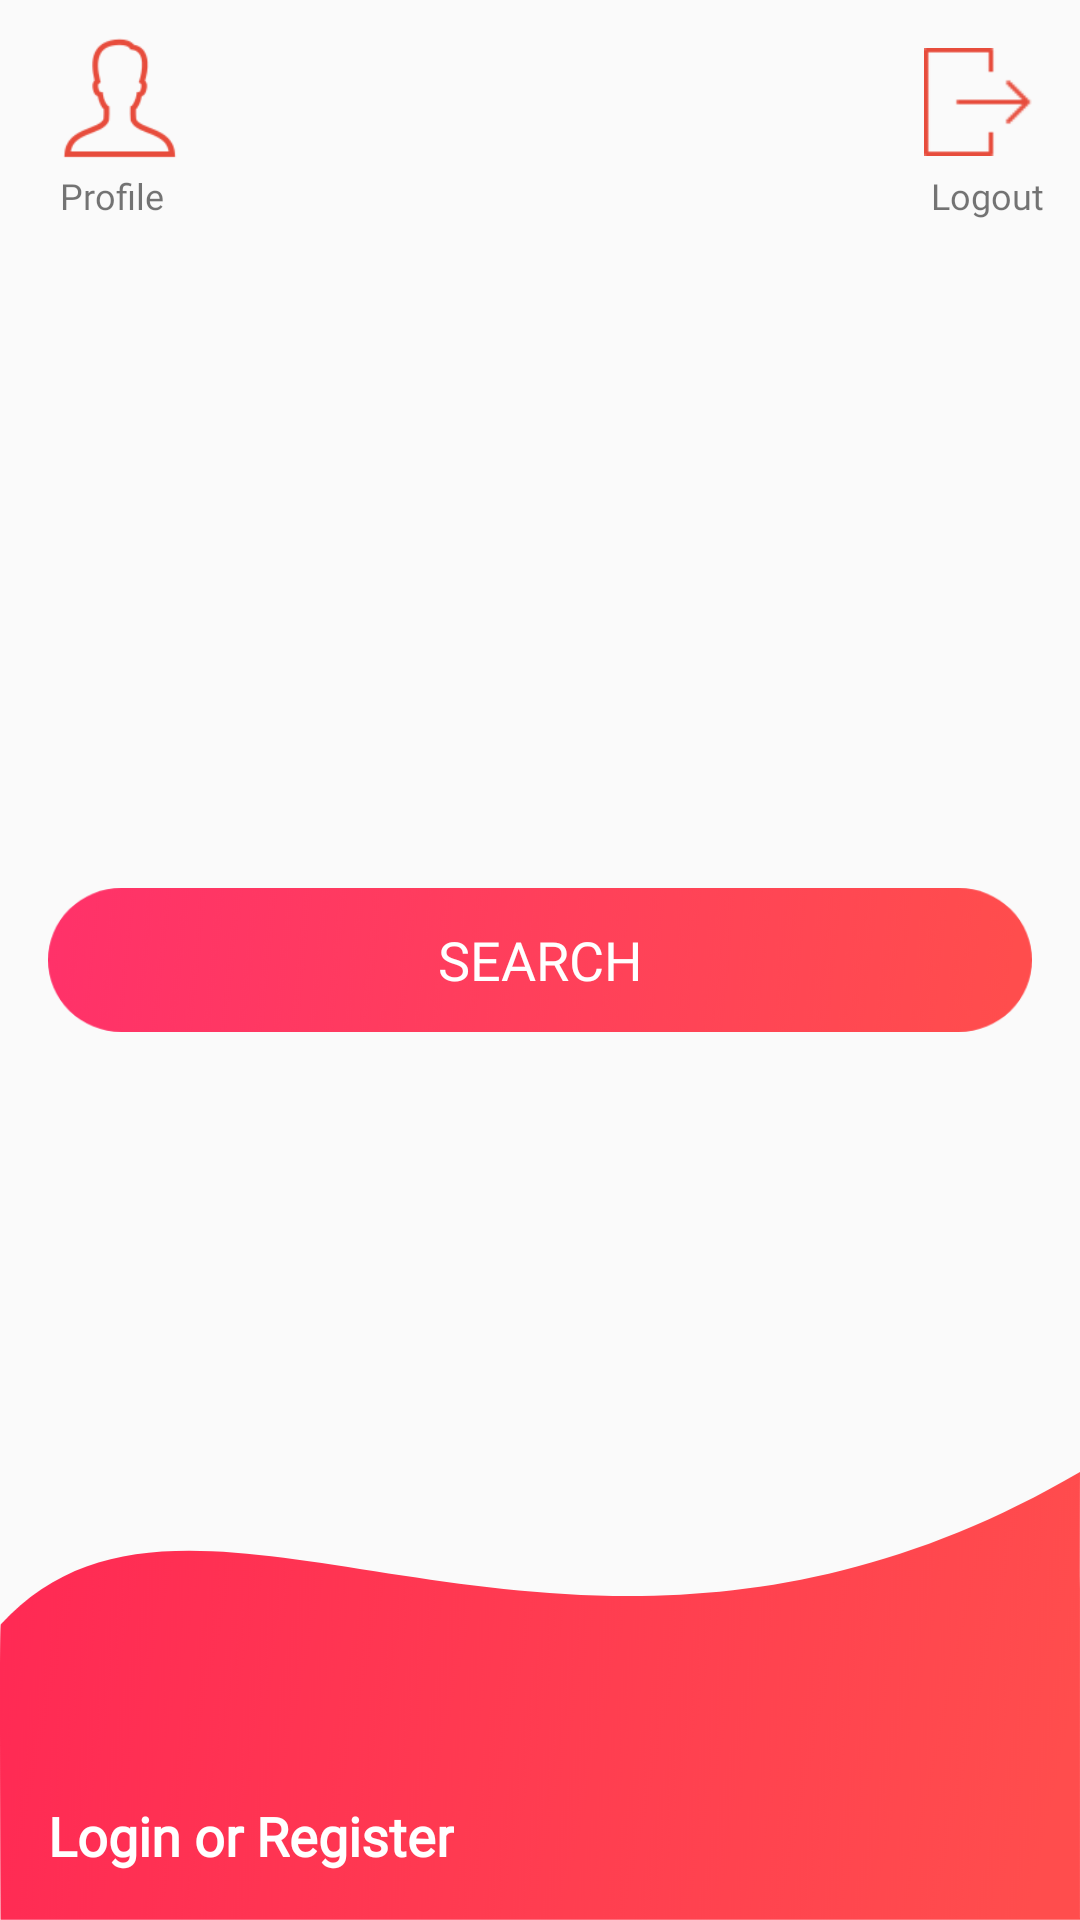

Here is an Android app screen rendered from its layout file. Give the layout XML and the strings, colors and styles it references.
<!-- AndroidManifest.xml: activity theme AppTheme2 -->
<!-- res/layout/activity_main.xml -->
<?xml version="1.0" encoding="utf-8"?>
<RelativeLayout xmlns:android="http://schemas.android.com/apk/res/android"
    xmlns:app="http://schemas.android.com/apk/res-auto"
    xmlns:tools="http://schemas.android.com/tools"
    android:layout_width="match_parent"
    android:layout_height="match_parent"
    tools:context=".Screens.MainActivity">


    <ImageButton
        android:id="@+id/logout"
        android:layout_width="36dp"
        android:layout_height="36dp"
        android:layout_marginTop="16dp"
        android:layout_marginRight="16dp"
        android:layout_alignParentRight="true"
        android:background="@drawable/logout"/>

    <TextView
        android:id="@+id/logout_label"
        android:layout_below="@+id/logout"
        android:layout_width="wrap_content"
        android:layout_height="wrap_content"
        android:fontFamily="@font/montserrat_regular"
        android:textSize="12dp"
        android:text="Logout"
        android:layout_marginTop="5dp"
        android:layout_marginRight="12dp"
        android:layout_alignParentRight="true"/>


    <ImageButton
        android:id="@+id/profile"
        android:layout_width="46dp"
        android:layout_height="46dp"
        android:layout_marginTop="10dp"
        android:layout_marginLeft="16dp"
        android:background="@drawable/profile_icon"/>

    <TextView
        android:id="@+id/profile_label"
        android:layout_below="@+id/logout"
        android:layout_width="wrap_content"
        android:layout_height="wrap_content"
        android:fontFamily="@font/montserrat_regular"
        android:textSize="12dp"
        android:text="Profile"
        android:layout_marginTop="5dp"
        android:layout_marginLeft="20dp" />


    <Button
        android:id="@+id/main_search"
        android:layout_width="match_parent"
        android:layout_height="wrap_content"
        android:layout_centerVertical="true"
        android:layout_marginLeft="16dp"
        android:layout_marginRight="16dp"
        android:fontFamily="@font/montserrat_bold"
        android:background="@drawable/red_btn_bg"
        android:text="Search"
        android:textColor="#fff"
        android:textSize="18dp"
        android:textStyle="normal" />

    <Button
        android:id="@+id/main_request"
        android:layout_width="match_parent"
        android:layout_height="wrap_content"
        android:layout_centerVertical="true"
        android:layout_marginTop="16dp"
        android:layout_marginLeft="16dp"
        android:layout_marginRight="16dp"
        android:layout_below="@+id/main_search"
        android:fontFamily="@font/montserrat_bold"
        android:background="@drawable/red_btn_bg"
        android:text="Request"
        android:textColor="#fff"
        android:textSize="18dp"
        android:textStyle="normal"
        android:visibility="gone"/>


    <ImageView
        android:layout_width="match_parent"
        android:layout_height="wrap_content"
        android:layout_alignParentBottom="true"
        android:background="@drawable/bottom_arc" />

    <TextView
        android:id="@+id/main_bottom_label"
        android:layout_width="wrap_content"
        android:layout_height="wrap_content"
        android:layout_alignParentBottom="true"
        android:fontFamily="@font/montserrat_regular"
        android:layout_marginLeft="16dp"
        android:layout_marginBottom="16dp"
        android:gravity="center_horizontal"
        android:text="Login or Register"
        android:textColor="#fff"
        android:textSize="18dp"
        android:textStyle="bold" />

    <ProgressBar
        android:id="@+id/main_progressBar"
        android:indeterminateTint="@color/light_red"
        android:layout_width="wrap_content"
        android:layout_height="wrap_content"
        android:layout_above="@id/main_search"
        android:layout_marginBottom="90dp"
        android:layout_centerHorizontal="true"
        android:visibility="gone"/>


</RelativeLayout>
<!-- resources referenced by this layout -->
<resources>
  <color name="light_red">#E34B4C</color>
  <!-- drawable bottom_arc: png bitmap (drawable-hdpi, 30191 bytes) -->
  <!-- drawable logout: png bitmap (drawable, 354 bytes) -->
  <!-- drawable profile_icon: png bitmap (drawable, 3109 bytes) -->
  <!-- drawable red_btn_bg: png bitmap (drawable-hdpi, 5048 bytes) -->
  <style name="AppTheme2" parent="Theme.AppCompat.Light.NoActionBar">
          
          <item name="colorPrimary">@color/light_red</item>
          <item name="colorPrimaryDark">@color/light_red</item>
          <item name="colorAccent">@color/white</item>
      </style>
  <color name="white">#ffffff</color>
</resources>
